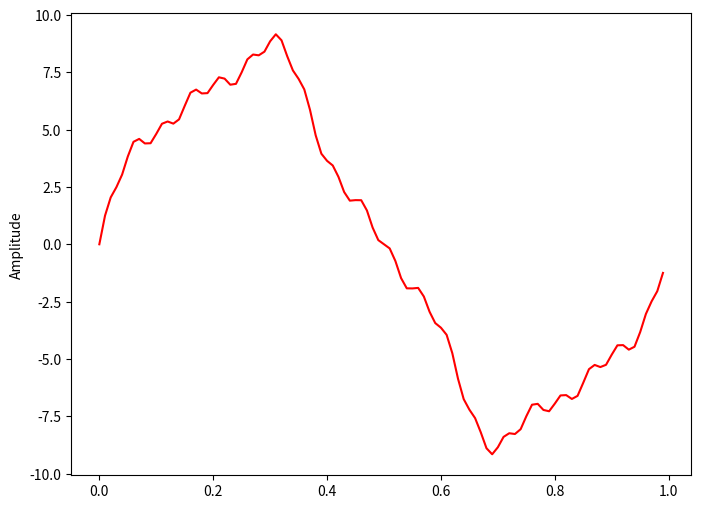
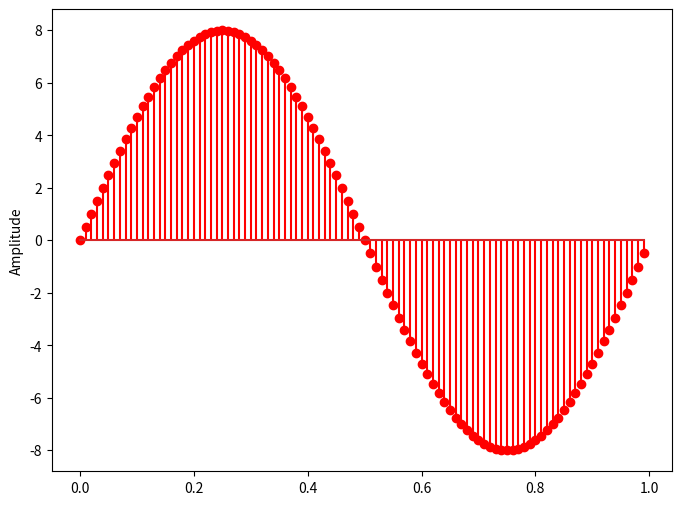

The matplotlib source for these figures, in order:
import matplotlib.pyplot as plt
import numpy as np

sr = 100

ts = 1.0/sr
t = np.arange(0,1,ts)

freq = 1
x = 8*np.sin(2*np.pi*freq*t)
freq = 4

x += np.sin(2*np.pi*freq*t)

freq = 7
x += 0.5* np.sin(2*np.pi*freq*t)

freq = 20
x += 0.3* np.sin(2*np.pi*freq*t)

plt.figure(figsize = (8, 6))
plt.plot(t, x, 'r')
plt.ylabel('Amplitude')

plt.show()



sr = 100

ts = 1.0/sr
t = np.arange(0,1,ts)

freq = 1

x = 8*np.sin(2*np.pi*freq*t)
plt.figure(figsize = (8, 6))
plt.stem(t, x, 'r')
plt.ylabel('Amplitude')

plt.show()